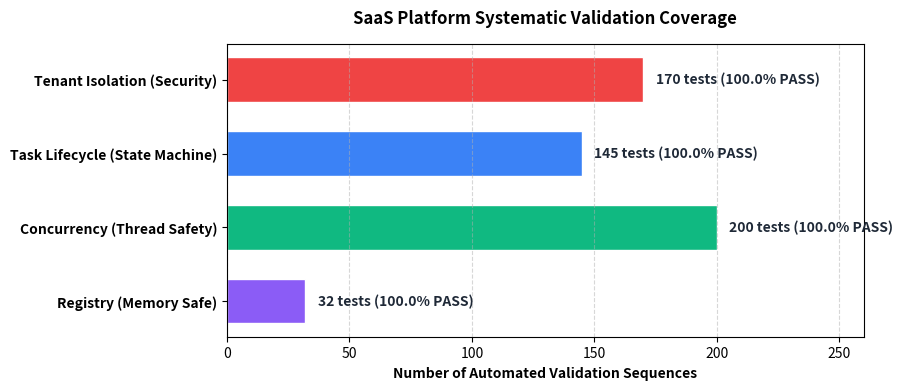

Write Python code to recreate this figure. (Note: this script raises an exception after producing the figure.)
import matplotlib
matplotlib.use("Agg")
import matplotlib.pyplot as plt
import numpy as np

# Data
labels = ['Tenant Isolation (Security)', 'Task Lifecycle (State Machine)', 'Concurrency (Thread Safety)', 'Registry (Memory Safe)']
tests_run = [170, 145, 200, 32]
pass_rates = [100.0, 100.0, 100.0, 100.0]

fig, ax = plt.subplots(figsize=(9, 4), dpi=300)

y_pos = np.arange(len(labels))
bars = ax.barh(y_pos, tests_run, color=['#EF4444', '#3B82F6', '#10B981', '#8B5CF6'], edgecolor='white', height=0.6)

# Add text labels right of bars
for bar, pr in zip(bars, pass_rates):
    width = bar.get_width()
    ax.text(width + 5, bar.get_y() + bar.get_height()/2.,
            f"{int(width)} tests ({pr}% PASS)",
            ha='left', va='center', fontweight='bold', color='#1F2937')

ax.set_yticks(y_pos)
ax.set_yticklabels(labels, fontweight='bold')
ax.invert_yaxis()  # labels read top-to-bottom
ax.set_xlabel('Number of Automated Validation Sequences', fontweight='bold')
ax.set_title('SaaS Platform Systematic Validation Coverage', fontweight='bold', pad=15)
ax.set_xlim(0, max(tests_run) * 1.3)
ax.grid(axis='x', linestyle='--', alpha=0.5)

fig.tight_layout()
plt.savefig('/home/david/srtp/mcnn-pytorch-train/reports/defense/Final/saas/figures/saas_validation_coverage.png')
print("Generated saas_validation_coverage.png")
